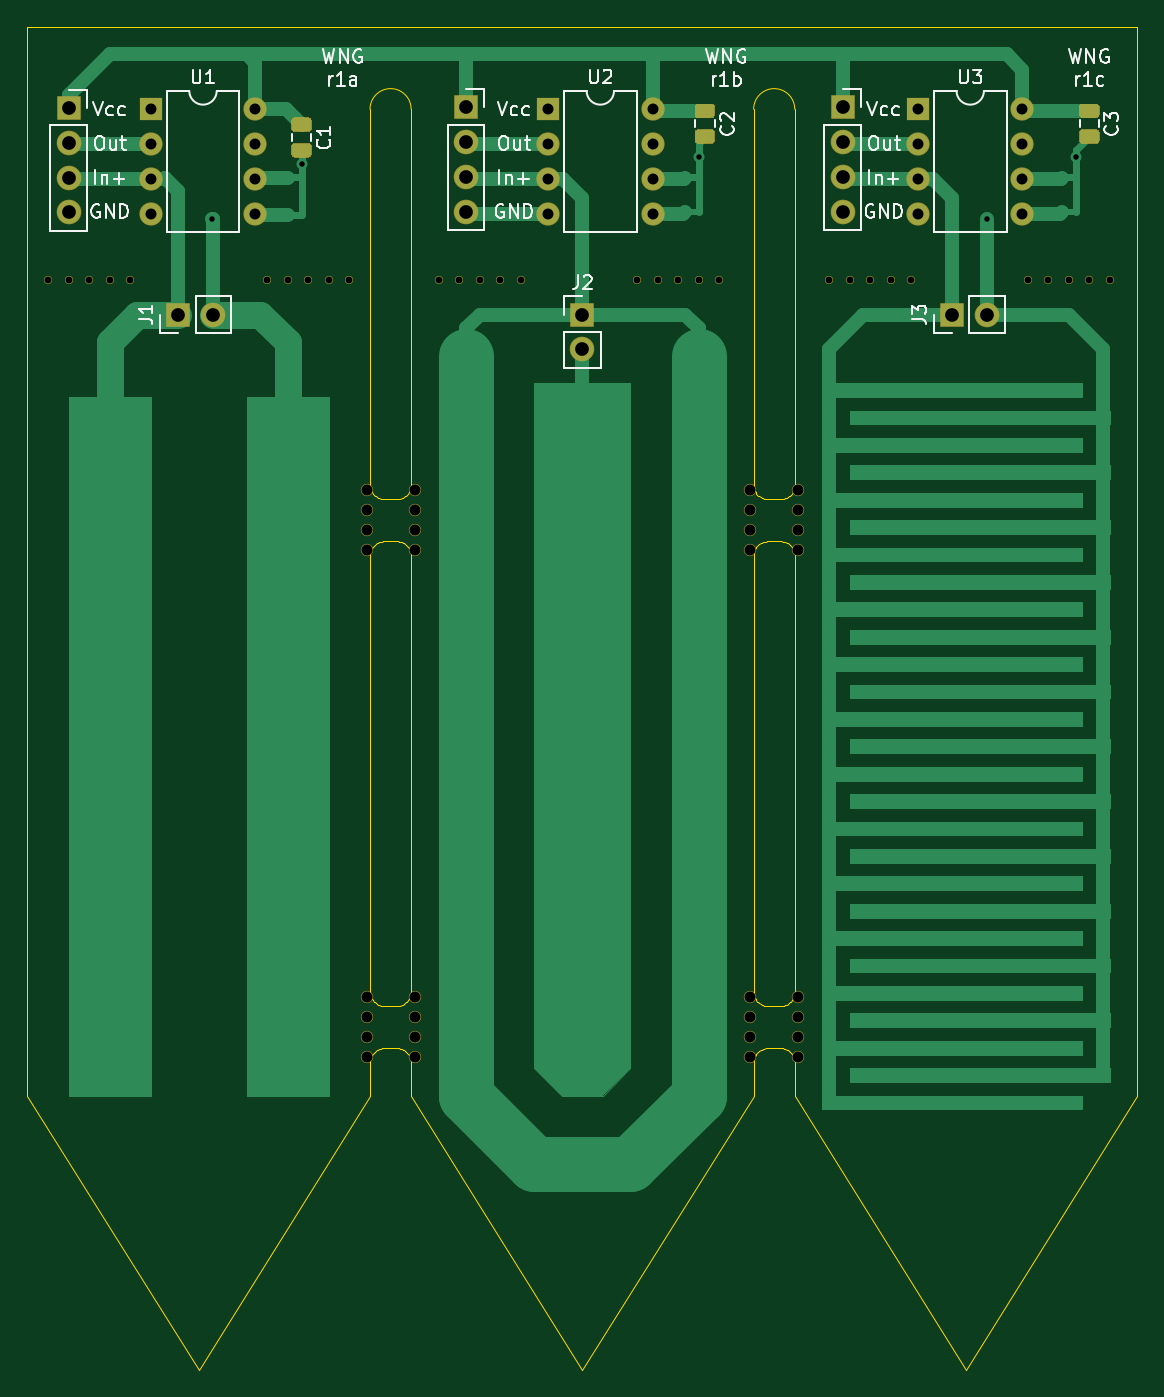
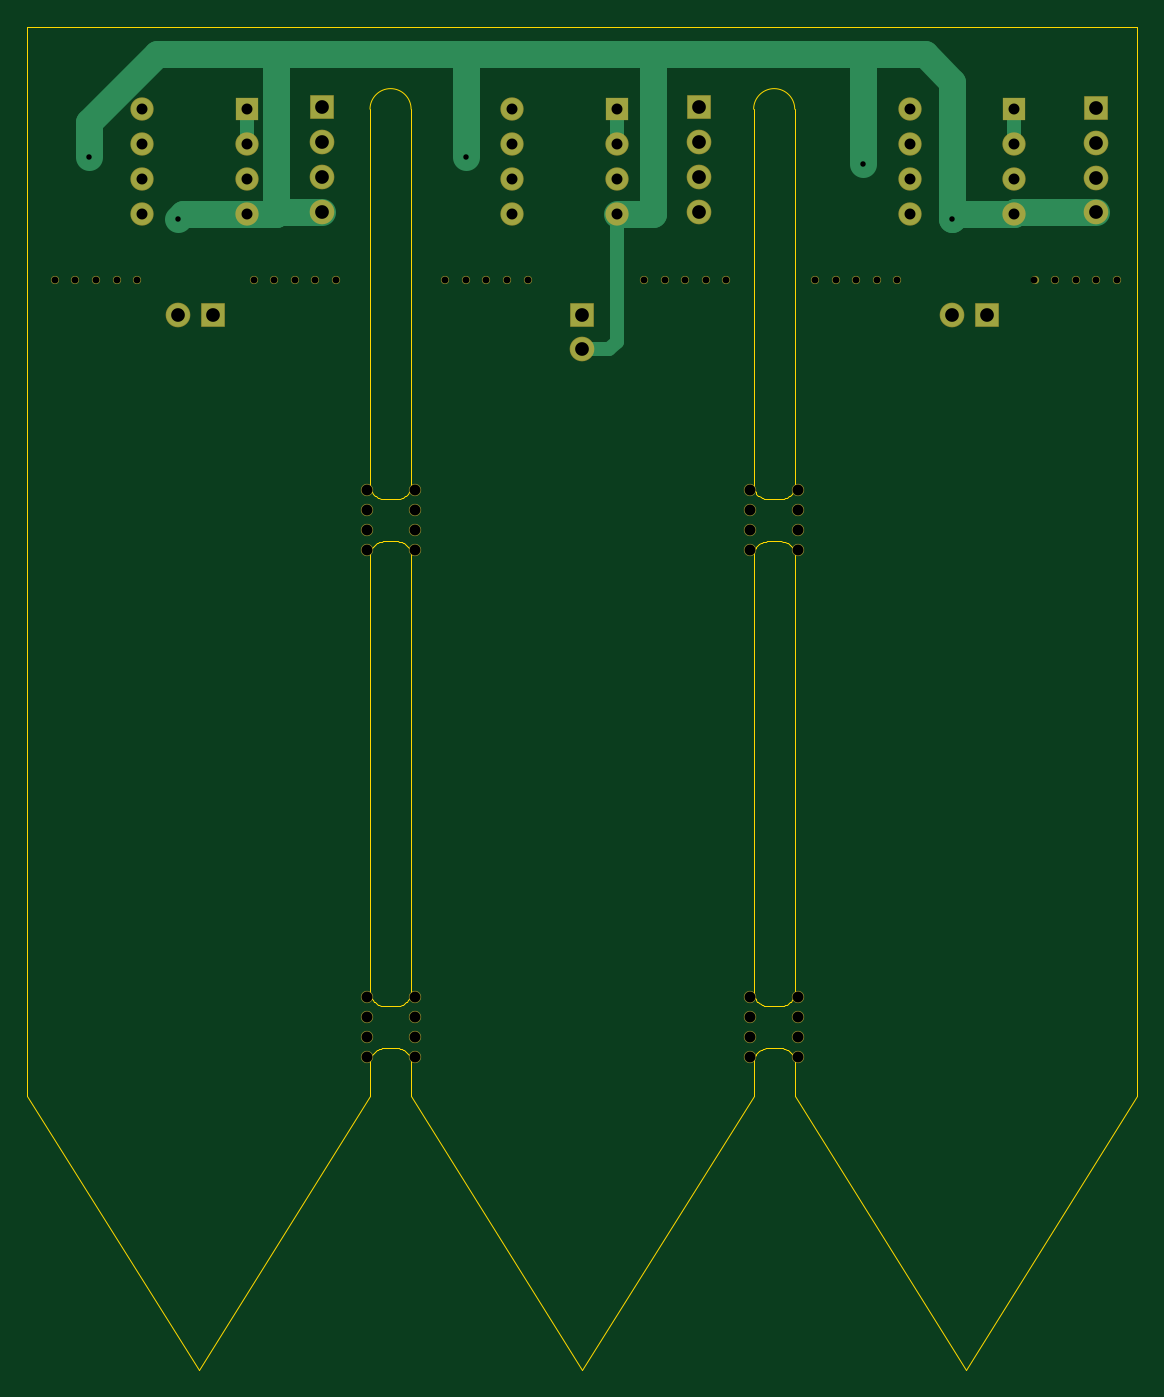
Circuit board: 9 layer files. Board 81.0 x 98.0 mm.
- bottom_copper: output.soil_monitor-B_Cu.gbr (5263 bytes)
- bottom_mask: output.soil_monitor-B_Mask.gbr (4540 bytes)
- bottom_silk: output.soil_monitor-B_SilkS.gbr (513 bytes)
- outline: output.soil_monitor-Edge_Cuts.gbr (14317 bytes)
- top_copper: output.soil_monitor-F_Cu.gbr (21060 bytes)
- top_mask: output.soil_monitor-F_Mask.gbr (6619 bytes)
- top_silk: output.soil_monitor-F_SilkS.gbr (20910 bytes)
- drill: output.soil_monitor-NPTH.drl (1327 bytes)
- drill: output.soil_monitor-PTH.drl (1105 bytes)

=== bottom_copper: output.soil_monitor-B_Cu.gbr ===
%TF.GenerationSoftware,KiCad,Pcbnew,5.1.6-c6e7f7d~86~ubuntu16.04.1*%
%TF.CreationDate,2020-05-16T14:02:59+09:00*%
%TF.ProjectId,output.soil_monitor,6f757470-7574-42e7-936f-696c5f6d6f6e,rev?*%
%TF.SameCoordinates,Original*%
%TF.FileFunction,Copper,L2,Bot*%
%TF.FilePolarity,Positive*%
%FSLAX46Y46*%
G04 Gerber Fmt 4.6, Leading zero omitted, Abs format (unit mm)*
G04 Created by KiCad (PCBNEW 5.1.6-c6e7f7d~86~ubuntu16.04.1) date 2020-05-16 14:02:59*
%MOMM*%
%LPD*%
G01*
G04 APERTURE LIST*
%TA.AperFunction,ComponentPad*%
%ADD10O,1.600000X1.600000*%
%TD*%
%TA.AperFunction,ComponentPad*%
%ADD11R,1.600000X1.600000*%
%TD*%
%TA.AperFunction,ComponentPad*%
%ADD12O,1.700000X1.700000*%
%TD*%
%TA.AperFunction,ComponentPad*%
%ADD13R,1.700000X1.700000*%
%TD*%
%TA.AperFunction,ViaPad*%
%ADD14C,0.800000*%
%TD*%
%TA.AperFunction,Conductor*%
%ADD15C,1.000000*%
%TD*%
%TA.AperFunction,Conductor*%
%ADD16C,2.000000*%
%TD*%
G04 APERTURE END LIST*
D10*
%TO.P,U3,8*%
%TO.N,VCC*%
X172620000Y-28000000D03*
%TO.P,U3,4*%
%TO.N,GND*%
X165000000Y-35620000D03*
%TO.P,U3,7*%
%TO.N,Net-(U3-Pad7)*%
X172620000Y-30540000D03*
%TO.P,U3,3*%
%TO.N,/P3*%
X165000000Y-33080000D03*
%TO.P,U3,6*%
%TO.N,Net-(NT6-Pad2)*%
X172620000Y-33080000D03*
%TO.P,U3,2*%
%TO.N,Net-(J6-Pad2)*%
X165000000Y-30540000D03*
%TO.P,U3,5*%
%TO.N,Net-(NT5-Pad2)*%
X172620000Y-35620000D03*
D11*
%TO.P,U3,1*%
%TO.N,Net-(J6-Pad2)*%
X165000000Y-28000000D03*
%TD*%
D12*
%TO.P,J6,4*%
%TO.N,GND*%
X159500000Y-35470000D03*
%TO.P,J6,3*%
%TO.N,/P3*%
X159500000Y-32930000D03*
%TO.P,J6,2*%
%TO.N,Net-(J6-Pad2)*%
X159500000Y-30390000D03*
D13*
%TO.P,J6,1*%
%TO.N,VCC*%
X159500000Y-27850000D03*
%TD*%
D10*
%TO.P,U2,8*%
%TO.N,VCC*%
X145620000Y-28000000D03*
%TO.P,U2,4*%
%TO.N,GND*%
X138000000Y-35620000D03*
%TO.P,U2,7*%
%TO.N,Net-(U2-Pad7)*%
X145620000Y-30540000D03*
%TO.P,U2,3*%
%TO.N,/P2*%
X138000000Y-33080000D03*
%TO.P,U2,6*%
%TO.N,Net-(NT4-Pad2)*%
X145620000Y-33080000D03*
%TO.P,U2,2*%
%TO.N,Net-(J5-Pad2)*%
X138000000Y-30540000D03*
%TO.P,U2,5*%
%TO.N,Net-(NT3-Pad2)*%
X145620000Y-35620000D03*
D11*
%TO.P,U2,1*%
%TO.N,Net-(J5-Pad2)*%
X138000000Y-28000000D03*
%TD*%
D12*
%TO.P,J5,4*%
%TO.N,GND*%
X132000000Y-35470000D03*
%TO.P,J5,3*%
%TO.N,/P2*%
X132000000Y-32930000D03*
%TO.P,J5,2*%
%TO.N,Net-(J5-Pad2)*%
X132000000Y-30390000D03*
D13*
%TO.P,J5,1*%
%TO.N,VCC*%
X132000000Y-27850000D03*
%TD*%
D12*
%TO.P,J4,4*%
%TO.N,GND*%
X103000000Y-35540000D03*
%TO.P,J4,3*%
%TO.N,/P*%
X103000000Y-33000000D03*
%TO.P,J4,2*%
%TO.N,Net-(J4-Pad2)*%
X103000000Y-30460000D03*
D13*
%TO.P,J4,1*%
%TO.N,VCC*%
X103000000Y-27920000D03*
%TD*%
D10*
%TO.P,U1,8*%
%TO.N,VCC*%
X116620000Y-28000000D03*
%TO.P,U1,4*%
%TO.N,GND*%
X109000000Y-35620000D03*
%TO.P,U1,7*%
%TO.N,Net-(U1-Pad7)*%
X116620000Y-30540000D03*
%TO.P,U1,3*%
%TO.N,/P*%
X109000000Y-33080000D03*
%TO.P,U1,6*%
%TO.N,Net-(NT2-Pad2)*%
X116620000Y-33080000D03*
%TO.P,U1,2*%
%TO.N,Net-(J4-Pad2)*%
X109000000Y-30540000D03*
%TO.P,U1,5*%
%TO.N,Net-(NT1-Pad2)*%
X116620000Y-35620000D03*
D11*
%TO.P,U1,1*%
%TO.N,Net-(J4-Pad2)*%
X109000000Y-28000000D03*
%TD*%
D12*
%TO.P,J3,2*%
%TO.N,GND*%
X170000000Y-43000000D03*
D13*
%TO.P,J3,1*%
%TO.N,/P3*%
X167460000Y-43000000D03*
%TD*%
D12*
%TO.P,J2,2*%
%TO.N,GND*%
X140500000Y-45540000D03*
D13*
%TO.P,J2,1*%
%TO.N,/P2*%
X140500000Y-43000000D03*
%TD*%
D12*
%TO.P,J1,2*%
%TO.N,GND*%
X113540000Y-43000000D03*
D13*
%TO.P,J1,1*%
%TO.N,/P*%
X111000000Y-43000000D03*
%TD*%
D14*
%TO.N,GND*%
X120000000Y-32000000D03*
X113500000Y-36000000D03*
X149000000Y-31500000D03*
X176500000Y-31500000D03*
X170000000Y-36000000D03*
%TD*%
D15*
%TO.N,GND*%
X140500000Y-45540000D02*
X138540000Y-45540000D01*
X138000000Y-45000000D02*
X138000000Y-35620000D01*
X138540000Y-45540000D02*
X138000000Y-45000000D01*
D16*
X108920000Y-35540000D02*
X109000000Y-35620000D01*
X103000000Y-35540000D02*
X108920000Y-35540000D01*
X113120000Y-35620000D02*
X113500000Y-36000000D01*
X109000000Y-35620000D02*
X113120000Y-35620000D01*
X176500000Y-28919998D02*
X176500000Y-31500000D01*
X171580002Y-24000000D02*
X176500000Y-28919998D01*
X149000000Y-31500000D02*
X149000000Y-24000000D01*
X149000000Y-24000000D02*
X156500000Y-24000000D01*
X135380000Y-24380000D02*
X135000000Y-24000000D01*
X135380000Y-35620000D02*
X135380000Y-24380000D01*
X138000000Y-35620000D02*
X135380000Y-35620000D01*
X135000000Y-24000000D02*
X149000000Y-24000000D01*
X162880000Y-24380000D02*
X162500000Y-24000000D01*
X162880000Y-35620000D02*
X162880000Y-24380000D01*
X165000000Y-35620000D02*
X162880000Y-35620000D01*
X162500000Y-24000000D02*
X171580002Y-24000000D01*
X156500000Y-24000000D02*
X162500000Y-24000000D01*
X165000000Y-35620000D02*
X169620000Y-35620000D01*
X169620000Y-35620000D02*
X170000000Y-36000000D01*
X120000000Y-28419998D02*
X120000000Y-24000000D01*
X120000000Y-32000000D02*
X120000000Y-28419998D01*
X120000000Y-24000000D02*
X135000000Y-24000000D01*
X115500000Y-24000000D02*
X120000000Y-24000000D01*
X113500000Y-26000000D02*
X115500000Y-24000000D01*
X113500000Y-36000000D02*
X113500000Y-26000000D01*
X162730000Y-35470000D02*
X162880000Y-35620000D01*
X159500000Y-35470000D02*
X162730000Y-35470000D01*
D15*
%TO.N,Net-(J4-Pad2)*%
X109000000Y-28000000D02*
X109000000Y-30540000D01*
%TO.N,Net-(J5-Pad2)*%
X138000000Y-30540000D02*
X138000000Y-28000000D01*
%TO.N,Net-(J6-Pad2)*%
X165000000Y-30540000D02*
X165000000Y-28000000D01*
%TD*%
M02*

=== bottom_mask: output.soil_monitor-B_Mask.gbr ===
%TF.GenerationSoftware,KiCad,Pcbnew,5.1.6-c6e7f7d~86~ubuntu16.04.1*%
%TF.CreationDate,2020-05-16T14:02:59+09:00*%
%TF.ProjectId,output.soil_monitor,6f757470-7574-42e7-936f-696c5f6d6f6e,rev?*%
%TF.SameCoordinates,Original*%
%TF.FileFunction,Soldermask,Bot*%
%TF.FilePolarity,Negative*%
%FSLAX46Y46*%
G04 Gerber Fmt 4.6, Leading zero omitted, Abs format (unit mm)*
G04 Created by KiCad (PCBNEW 5.1.6-c6e7f7d~86~ubuntu16.04.1) date 2020-05-16 14:02:59*
%MOMM*%
%LPD*%
G01*
G04 APERTURE LIST*
%ADD10C,0.600000*%
%ADD11O,1.700000X1.700000*%
%ADD12R,1.700000X1.700000*%
%ADD13O,1.800000X1.800000*%
%ADD14R,1.800000X1.800000*%
%ADD15C,0.900000*%
G04 APERTURE END LIST*
D10*
%TO.C,REF\u002A\u002A*%
X177500000Y-40500000D03*
%TD*%
%TO.C,REF\u002A\u002A*%
X176000000Y-40500000D03*
%TD*%
%TO.C,REF\u002A\u002A*%
X173000000Y-40500000D03*
%TD*%
%TO.C,REF\u002A\u002A*%
X174500000Y-40500000D03*
%TD*%
%TO.C,REF\u002A\u002A*%
X179000000Y-40500000D03*
%TD*%
%TO.C,REF\u002A\u002A*%
X163000000Y-40500000D03*
%TD*%
%TO.C,REF\u002A\u002A*%
X161500000Y-40500000D03*
%TD*%
%TO.C,REF\u002A\u002A*%
X158500000Y-40500000D03*
%TD*%
%TO.C,REF\u002A\u002A*%
X160000000Y-40500000D03*
%TD*%
%TO.C,REF\u002A\u002A*%
X164500000Y-40500000D03*
%TD*%
%TO.C,REF\u002A\u002A*%
X149000000Y-40500000D03*
%TD*%
%TO.C,REF\u002A\u002A*%
X147500000Y-40500000D03*
%TD*%
%TO.C,REF\u002A\u002A*%
X144500000Y-40500000D03*
%TD*%
%TO.C,REF\u002A\u002A*%
X146000000Y-40500000D03*
%TD*%
%TO.C,REF\u002A\u002A*%
X150500000Y-40500000D03*
%TD*%
%TO.C,REF\u002A\u002A*%
X134500000Y-40500000D03*
%TD*%
%TO.C,REF\u002A\u002A*%
X133000000Y-40500000D03*
%TD*%
%TO.C,REF\u002A\u002A*%
X130000000Y-40500000D03*
%TD*%
%TO.C,REF\u002A\u002A*%
X131500000Y-40500000D03*
%TD*%
%TO.C,REF\u002A\u002A*%
X136000000Y-40500000D03*
%TD*%
%TO.C,REF\u002A\u002A*%
X122000000Y-40500000D03*
%TD*%
%TO.C,REF\u002A\u002A*%
X120500000Y-40500000D03*
%TD*%
%TO.C,REF\u002A\u002A*%
X117500000Y-40500000D03*
%TD*%
%TO.C,REF\u002A\u002A*%
X119000000Y-40500000D03*
%TD*%
%TO.C,REF\u002A\u002A*%
X123500000Y-40500000D03*
%TD*%
%TO.C,REF\u002A\u002A*%
X107500000Y-40500000D03*
%TD*%
%TO.C,REF\u002A\u002A*%
X106000000Y-40500000D03*
%TD*%
%TO.C,REF\u002A\u002A*%
X104500000Y-40500000D03*
%TD*%
%TO.C,REF\u002A\u002A*%
X103000000Y-40500000D03*
%TD*%
%TO.C,REF\u002A\u002A*%
X101500000Y-40500000D03*
%TD*%
D11*
%TO.C,U3*%
X172620000Y-28000000D03*
X165000000Y-35620000D03*
X172620000Y-30540000D03*
X165000000Y-33080000D03*
X172620000Y-33080000D03*
X165000000Y-30540000D03*
X172620000Y-35620000D03*
D12*
X165000000Y-28000000D03*
%TD*%
D13*
%TO.C,J6*%
X159500000Y-35470000D03*
X159500000Y-32930000D03*
X159500000Y-30390000D03*
D14*
X159500000Y-27850000D03*
%TD*%
D11*
%TO.C,U2*%
X145620000Y-28000000D03*
X138000000Y-35620000D03*
X145620000Y-30540000D03*
X138000000Y-33080000D03*
X145620000Y-33080000D03*
X138000000Y-30540000D03*
X145620000Y-35620000D03*
D12*
X138000000Y-28000000D03*
%TD*%
D13*
%TO.C,J5*%
X132000000Y-35470000D03*
X132000000Y-32930000D03*
X132000000Y-30390000D03*
D14*
X132000000Y-27850000D03*
%TD*%
D13*
%TO.C,J4*%
X103000000Y-35540000D03*
X103000000Y-33000000D03*
X103000000Y-30460000D03*
D14*
X103000000Y-27920000D03*
%TD*%
D11*
%TO.C,U1*%
X116620000Y-28000000D03*
X109000000Y-35620000D03*
X116620000Y-30540000D03*
X109000000Y-33080000D03*
X116620000Y-33080000D03*
X109000000Y-30540000D03*
X116620000Y-35620000D03*
D12*
X109000000Y-28000000D03*
%TD*%
D13*
%TO.C,J3*%
X170000000Y-43000000D03*
D14*
X167460000Y-43000000D03*
%TD*%
D13*
%TO.C,J2*%
X140500000Y-45540000D03*
D14*
X140500000Y-43000000D03*
%TD*%
D13*
%TO.C,J1*%
X113540000Y-43000000D03*
D14*
X111000000Y-43000000D03*
%TD*%
D15*
%TO.C,*%
X152750000Y-60187800D03*
X152750000Y-58729292D03*
X152750000Y-57270784D03*
X152750000Y-55812276D03*
%TD*%
%TO.C,*%
X156250000Y-55812275D03*
X156250000Y-57270783D03*
X156250000Y-58729291D03*
X156250000Y-60187799D03*
%TD*%
%TO.C,*%
X124750000Y-60187800D03*
X124750000Y-58729292D03*
X124750000Y-57270784D03*
X124750000Y-55812276D03*
%TD*%
%TO.C,*%
X128250000Y-55812275D03*
X128250000Y-57270783D03*
X128250000Y-58729291D03*
X128250000Y-60187799D03*
%TD*%
%TO.C,*%
X152750000Y-97187751D03*
X152750000Y-95729238D03*
X152750000Y-94270725D03*
X152750000Y-92812212D03*
%TD*%
%TO.C,*%
X156250000Y-92812209D03*
X156250000Y-94270722D03*
X156250000Y-95729235D03*
X156250000Y-97187748D03*
%TD*%
%TO.C,*%
X124750000Y-97187751D03*
X124750000Y-95729238D03*
X124750000Y-94270725D03*
X124750000Y-92812212D03*
%TD*%
%TO.C,*%
X128250000Y-92812209D03*
X128250000Y-94270722D03*
X128250000Y-95729235D03*
X128250000Y-97187748D03*
%TD*%
M02*

=== bottom_silk: output.soil_monitor-B_SilkS.gbr ===
%TF.GenerationSoftware,KiCad,Pcbnew,5.1.6-c6e7f7d~86~ubuntu16.04.1*%
%TF.CreationDate,2020-05-16T14:02:59+09:00*%
%TF.ProjectId,output.soil_monitor,6f757470-7574-42e7-936f-696c5f6d6f6e,rev?*%
%TF.SameCoordinates,Original*%
%TF.FileFunction,Legend,Bot*%
%TF.FilePolarity,Positive*%
%FSLAX46Y46*%
G04 Gerber Fmt 4.6, Leading zero omitted, Abs format (unit mm)*
G04 Created by KiCad (PCBNEW 5.1.6-c6e7f7d~86~ubuntu16.04.1) date 2020-05-16 14:02:59*
%MOMM*%
%LPD*%
G01*
G04 APERTURE LIST*
G04 APERTURE END LIST*
M02*

=== outline: output.soil_monitor-Edge_Cuts.gbr (14317 bytes, source omitted) ===
=== top_copper: output.soil_monitor-F_Cu.gbr (21060 bytes, source omitted) ===
=== top_mask: output.soil_monitor-F_Mask.gbr (6619 bytes, source omitted) ===
=== top_silk: output.soil_monitor-F_SilkS.gbr (20910 bytes, source omitted) ===
=== drill: output.soil_monitor-NPTH.drl ===
M48
; DRILL file {KiCad 5.1.6-c6e7f7d~86~ubuntu16.04.1} date Sat May 16 14:03:02 2020
; FORMAT={-:-/ absolute / inch / decimal}
; #@! TF.CreationDate,2020-05-16T14:03:02+09:00
; #@! TF.GenerationSoftware,Kicad,Pcbnew,5.1.6-c6e7f7d~86~ubuntu16.04.1
; #@! TF.FileFunction,NonPlated,1,2,NPTH
FMAT,2
INCH
T1C0.0197
T2C0.0315
%
G90
G05
T1
X5.8661Y-1.5945
X4.1732Y-1.5945
X6.8701Y-1.5945
X4.685Y-1.5945
X5.689Y-1.5945
X4.8031Y-1.5945
X7.0472Y-1.5945
X6.3583Y-1.5945
X5.3543Y-1.5945
X5.748Y-1.5945
X4.7441Y-1.5945
X6.9882Y-1.5945
X6.811Y-1.5945
X6.9291Y-1.5945
X5.2362Y-1.5945
X6.2992Y-1.5945
X4.8622Y-1.5945
X5.9252Y-1.5945
X4.2323Y-1.5945
X5.1181Y-1.5945
X4.1142Y-1.5945
X5.8071Y-1.5945
X4.626Y-1.5945
X6.4173Y-1.5945
X5.2953Y-1.5945
X3.9961Y-1.5945
X6.2402Y-1.5945
X5.1772Y-1.5945
X4.0551Y-1.5945
X6.4764Y-1.5945
T2
X5.0492Y-2.1973
X5.0492Y-2.2548
X5.0492Y-2.3122
X5.0492Y-2.3696
X4.9114Y-2.1973
X4.9114Y-2.2548
X4.9114Y-2.3122
X4.9114Y-2.3696
X6.0138Y-2.1973
X6.0138Y-2.2548
X6.0138Y-2.3122
X6.0138Y-2.3696
X4.9114Y-3.654
X4.9114Y-3.7114
X4.9114Y-3.7689
X4.9114Y-3.8263
X5.0492Y-3.654
X5.0492Y-3.7114
X5.0492Y-3.7689
X5.0492Y-3.8263
X6.0138Y-3.654
X6.0138Y-3.7114
X6.0138Y-3.7689
X6.0138Y-3.8263
X6.1516Y-2.1973
X6.1516Y-2.2548
X6.1516Y-2.3122
X6.1516Y-2.3696
X6.1516Y-3.654
X6.1516Y-3.7114
X6.1516Y-3.7689
X6.1516Y-3.8263
T0
M30

=== drill: output.soil_monitor-PTH.drl ===
M48
; DRILL file {KiCad 5.1.6-c6e7f7d~86~ubuntu16.04.1} date Sat May 16 14:03:02 2020
; FORMAT={-:-/ absolute / inch / decimal}
; #@! TF.CreationDate,2020-05-16T14:03:02+09:00
; #@! TF.GenerationSoftware,Kicad,Pcbnew,5.1.6-c6e7f7d~86~ubuntu16.04.1
; #@! TF.FileFunction,Plated,1,2,PTH
FMAT,2
INCH
T1C0.0157
T2C0.0315
T3C0.0394
%
G90
G05
T1
X4.4685Y-1.4173
X4.7244Y-1.2598
X5.8661Y-1.2402
X6.6929Y-1.4173
X6.9488Y-1.2402
T2
X5.4331Y-1.1024
X5.4331Y-1.2024
X5.4331Y-1.3024
X5.4331Y-1.4024
X5.7331Y-1.1024
X5.7331Y-1.2024
X5.7331Y-1.3024
X5.7331Y-1.4024
X6.4961Y-1.1024
X6.4961Y-1.2024
X6.4961Y-1.3024
X6.4961Y-1.4024
X6.7961Y-1.1024
X6.7961Y-1.2024
X6.7961Y-1.3024
X6.7961Y-1.4024
X4.2913Y-1.1024
X4.2913Y-1.2024
X4.2913Y-1.3024
X4.2913Y-1.4024
X4.5913Y-1.1024
X4.5913Y-1.2024
X4.5913Y-1.3024
X4.5913Y-1.4024
T3
X4.3701Y-1.6929
X4.4701Y-1.6929
X5.5315Y-1.6929
X5.5315Y-1.7929
X6.2795Y-1.0965
X6.2795Y-1.1965
X6.2795Y-1.2965
X6.2795Y-1.3965
X5.1969Y-1.0965
X5.1969Y-1.1965
X5.1969Y-1.2965
X5.1969Y-1.3965
X4.0551Y-1.0992
X4.0551Y-1.1992
X4.0551Y-1.2992
X4.0551Y-1.3992
X6.5929Y-1.6929
X6.6929Y-1.6929
T0
M30

